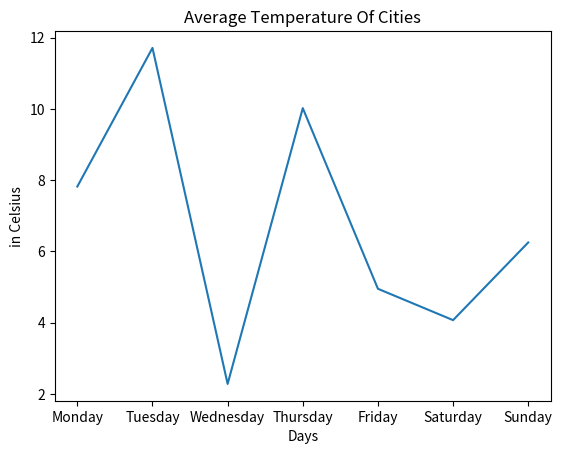

Here is the Python script that generated this plot:
import numpy as np
import matplotlib.pyplot as plt

DAYS = ("Monday", "Tuesday", "Wednesday", "Thursday", "Friday", "Saturday", "Sunday")

matrix = np.random.uniform(-3, 15, size=(7, 3))

avg_each = [round(sum([x[i] for x in np.array(matrix)]) / len(DAYS), 2) for i in range(3)]
maxim = [round(max(x[0], x[1], x[2]), 2) for x in np.array(matrix)]
minimum = [round(min([x[i] for x in np.array(matrix)]), 2) for i in range(3)]
minimum_day = [[DAYS[j] for j in range(7) if minimum[i] == round(float(matrix[j][i]), 2)] for i in range(3)]
avg_between = [round((sum(x) / 3), 2) for x in matrix]

print(avg_each)
print(maxim)
print(minimum)
print(minimum_day)
print(avg_between)

plt.plot(DAYS, avg_between)

plt.xlabel('Days')
plt.ylabel('in Celsius')
plt.title('Average Temperature Of Cities')

plt.show()
